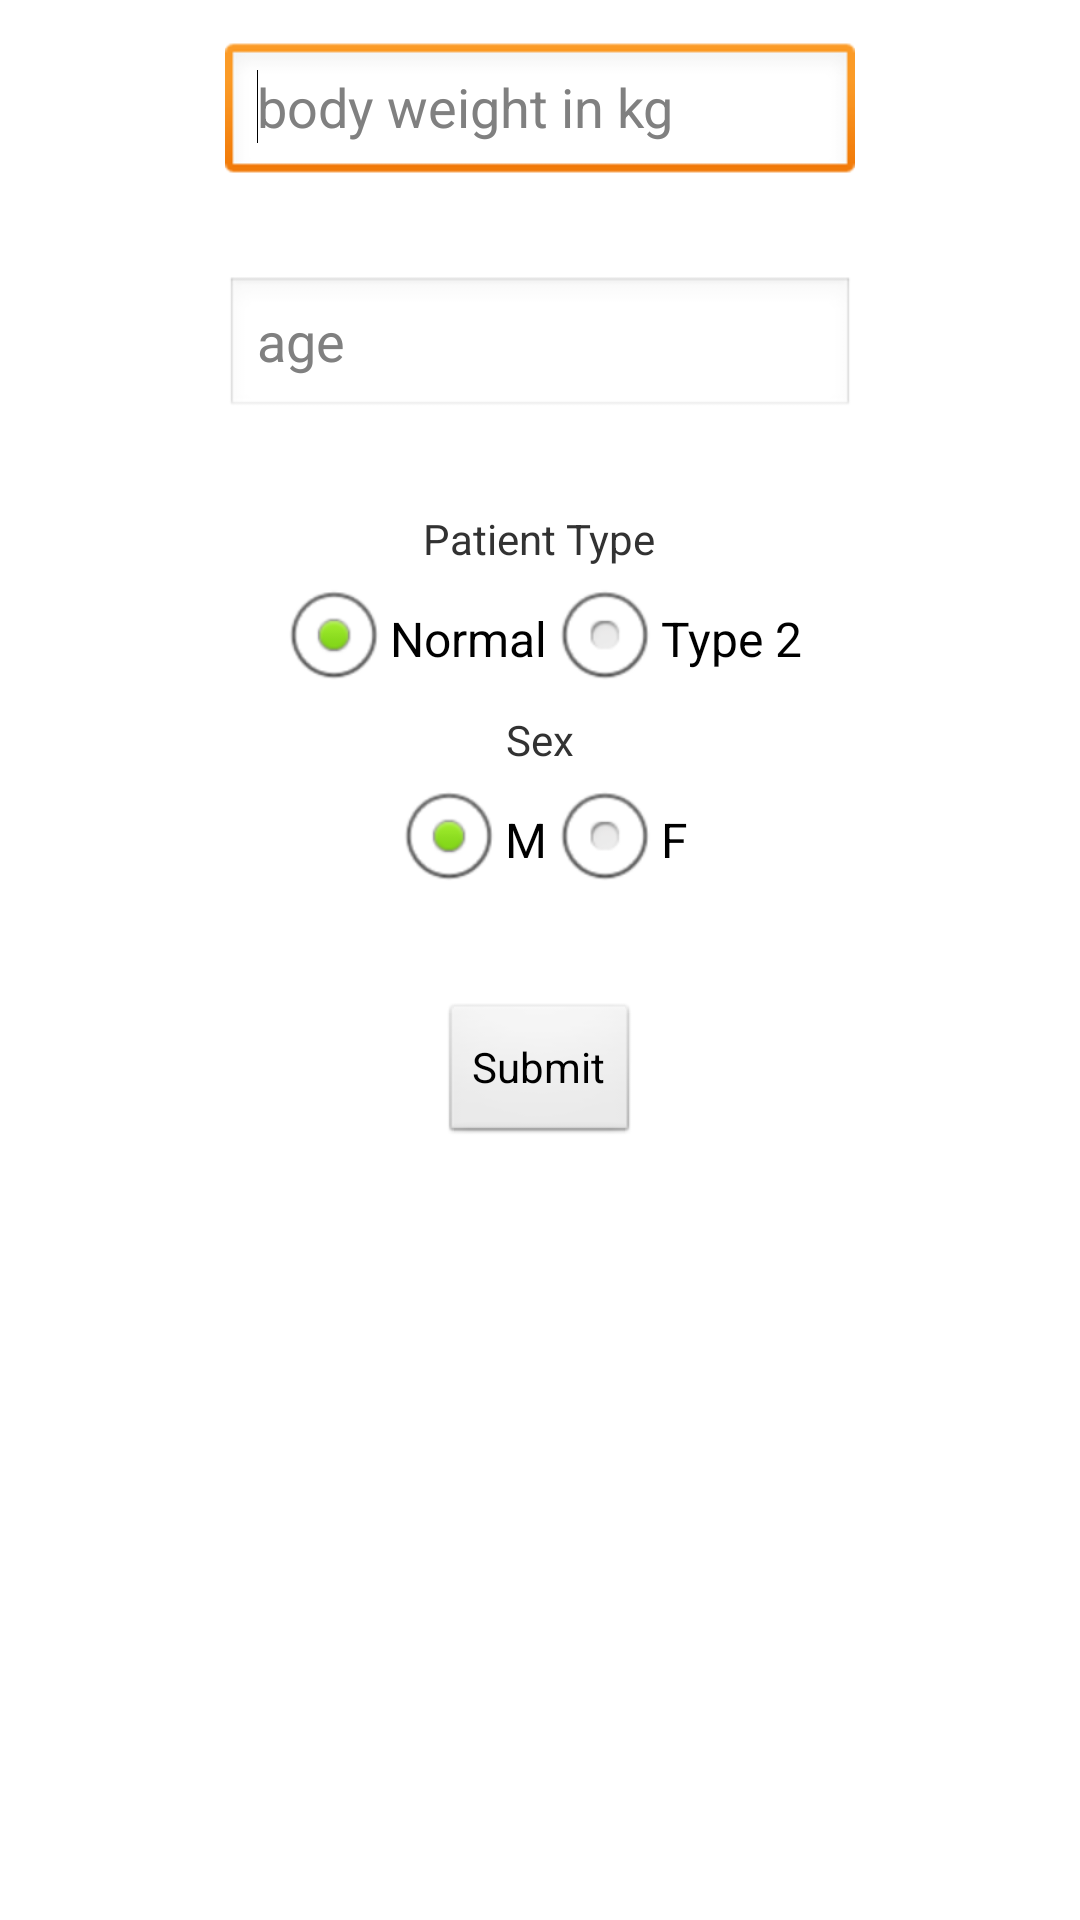

Reconstruct the res/layout file that produces this screen, plus the resources it refers to.
<!-- AndroidManifest.xml: application theme AppTheme -->
<!-- res/layout/activity_user_profile.xml -->
<RelativeLayout xmlns:android="http://schemas.android.com/apk/res/android"
    xmlns:tools="http://schemas.android.com/tools"
    android:layout_width="match_parent"
    android:layout_height="match_parent"
    android:paddingBottom="@dimen/activity_vertical_margin"
    android:paddingLeft="@dimen/activity_horizontal_margin"
    android:paddingRight="@dimen/activity_horizontal_margin"
    android:paddingTop="@dimen/activity_vertical_margin"
    tools:context=".UserProfileActivity" >

    <EditText
        android:id="@+id/body_weight_input"
        android:layout_width="wrap_content"
        android:layout_height="wrap_content"
        android:layout_alignParentTop="true"
        android:layout_centerHorizontal="true"
        android:layout_marginTop="14dp"
        android:ems="10"
        android:hint="body weight in kg"
        android:inputType="numberDecimal" >

        <requestFocus />
    </EditText>

    <EditText
        android:id="@+id/age_input"
        android:layout_width="wrap_content"
        android:layout_height="wrap_content"
        android:layout_alignLeft="@+id/body_weight_input"
        android:layout_below="@+id/body_weight_input"
        android:layout_marginTop="30dp"
        android:ems="10"
        android:hint="age"
        android:inputType="numberDecimal" />

    <LinearLayout
        android:layout_width="fill_parent"
        android:layout_height="fill_parent"
        android:layout_below="@+id/age_input"
        android:layout_marginTop="30dp"
        android:orientation="vertical" >

        <TextView
            android:id="@+id/textView1"
            android:layout_width="wrap_content"
            android:layout_height="wrap_content"
            android:layout_gravity="center_vertical|center_horizontal"
            android:text="Patient Type" />

        <RadioGroup
            android:id="@+id/radioP_Type"
            android:layout_width="wrap_content"
            android:layout_height="wrap_content"
            android:layout_gravity="center_vertical|center_horizontal"
            android:orientation="horizontal" >

            <RadioButton
                android:id="@+id/radioNormal"
                android:layout_width="wrap_content"
                android:layout_height="wrap_content"
                android:checked="true"
                android:text="@string/radio_normal" />

            <RadioButton
                android:id="@+id/radioTypeTwo"
                android:layout_width="wrap_content"
                android:layout_height="wrap_content"
                android:text="@string/radio_type_two" />
        </RadioGroup>

        <TextView
            android:id="@+id/textView1"
            android:layout_width="wrap_content"
            android:layout_height="wrap_content"
            android:layout_gravity="center_vertical|center_horizontal"
            android:text="Sex" />

        <RadioGroup
            android:id="@+id/radioSex"
            android:layout_width="wrap_content"
            android:layout_height="wrap_content"
            android:layout_gravity="center_vertical|center_horizontal"
            android:orientation="horizontal" >

            <RadioButton
                android:id="@+id/radioMale"
                android:layout_width="wrap_content"
                android:layout_height="wrap_content"
                android:checked="true"
                android:text="@string/radio_male" />

            <RadioButton
                android:id="@+id/radioFemale"
                android:layout_width="wrap_content"
                android:layout_height="wrap_content"
                android:text="@string/radio_female" />
        </RadioGroup>

        <Button
            android:id="@+id/submit_profile_button"
            android:layout_width="wrap_content"
            android:layout_height="wrap_content"
            android:layout_gravity="center_vertical|center_horizontal"
            android:layout_marginTop="30dp"
            android:text="Submit" />
    </LinearLayout>

</RelativeLayout>
<!-- resources referenced by this layout -->
<resources>
  <string name="radio_female">F</string>
  <string name="radio_male">M</string>
  <string name="radio_normal">Normal</string>
  <string name="radio_type_two">Type 2</string>
  <style name="AppTheme" parent="AppBaseTheme">
          
      </style>
  <style name="AppBaseTheme" parent="android:Theme.Light">
          
      </style>
</resources>
